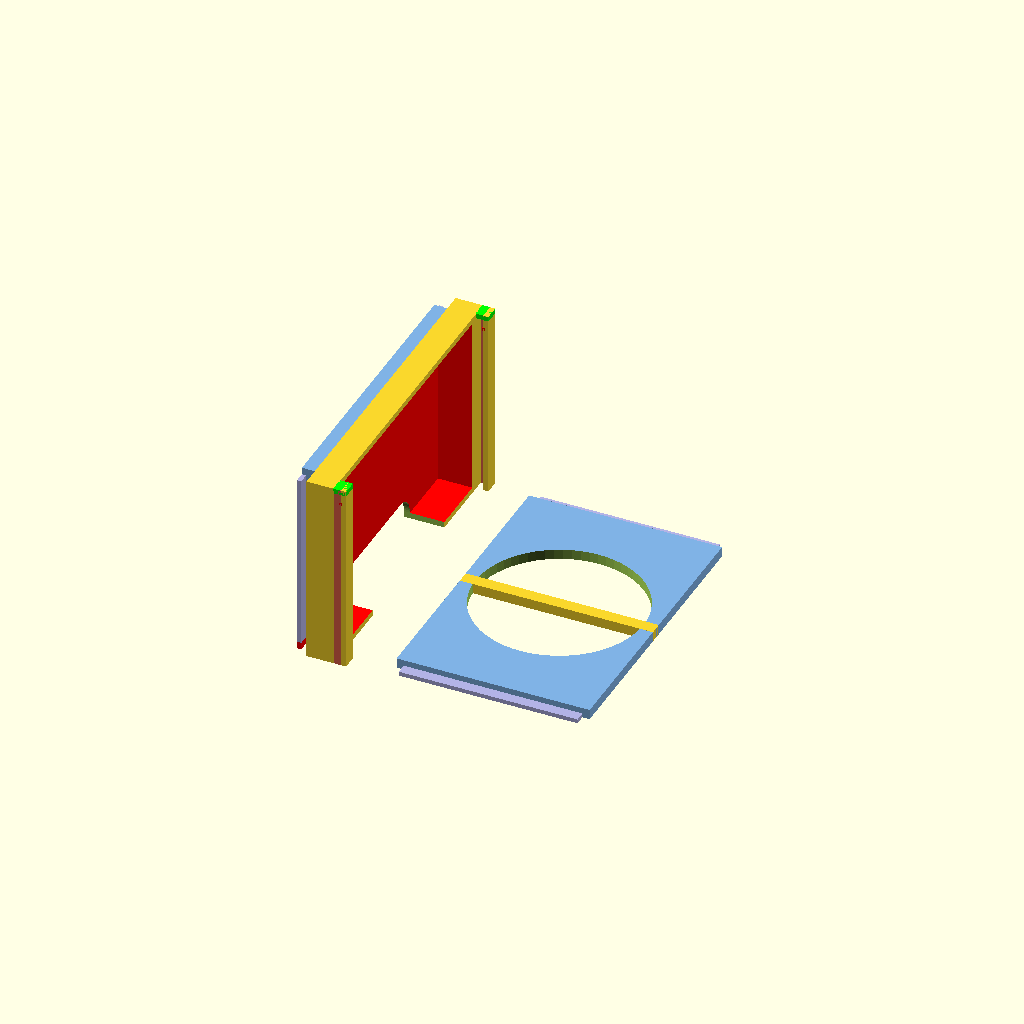
Cell 1 — every parameter at its default value.
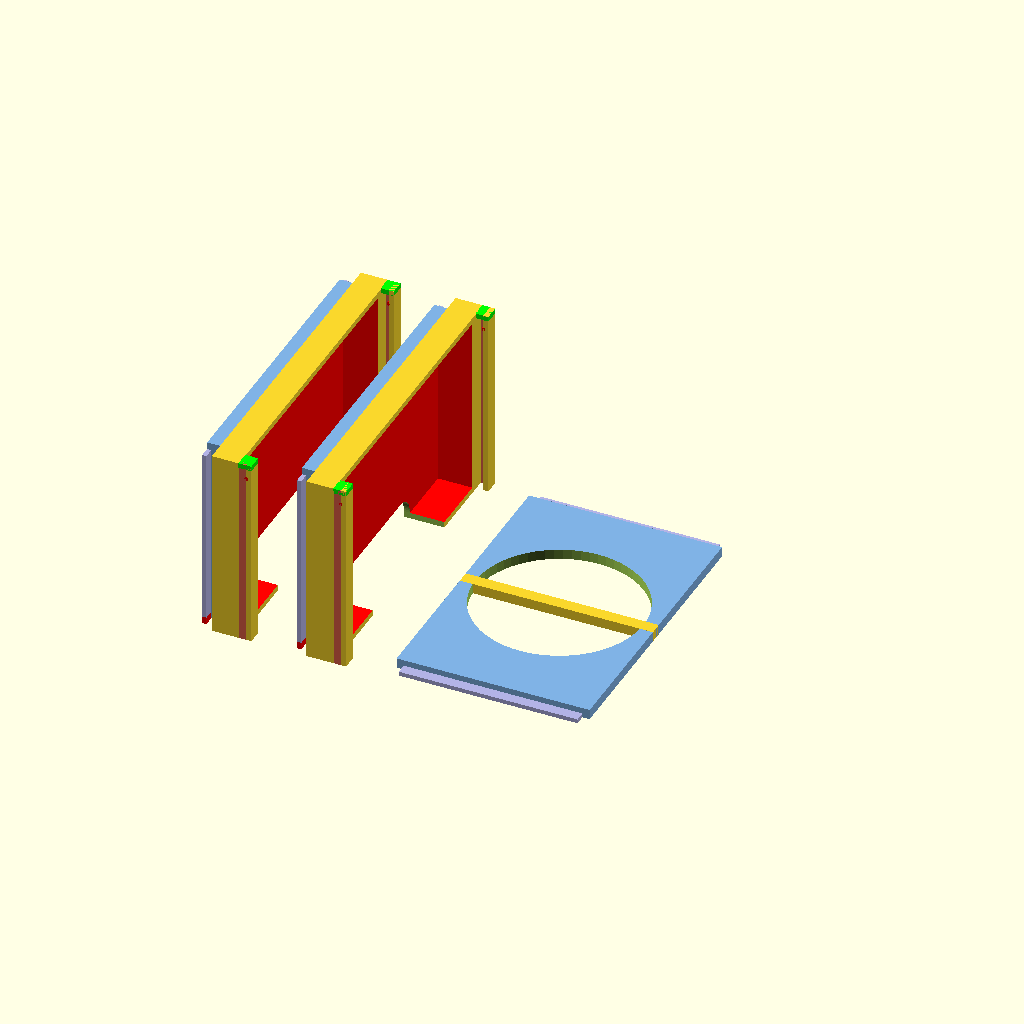
Cell 2 — numberOfHolders set to 2, the other parameters unchanged.
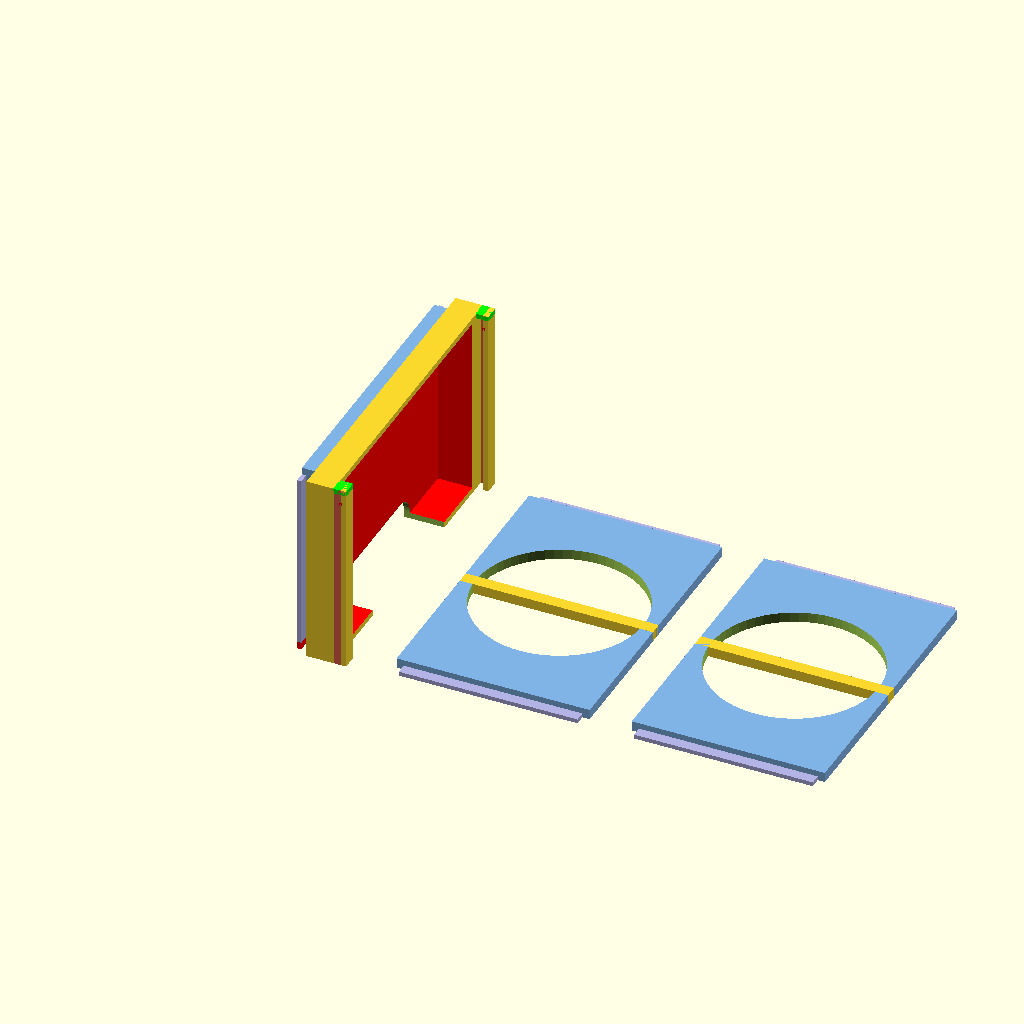
Cell 3: numberOfLids = 2 (everything else at default).
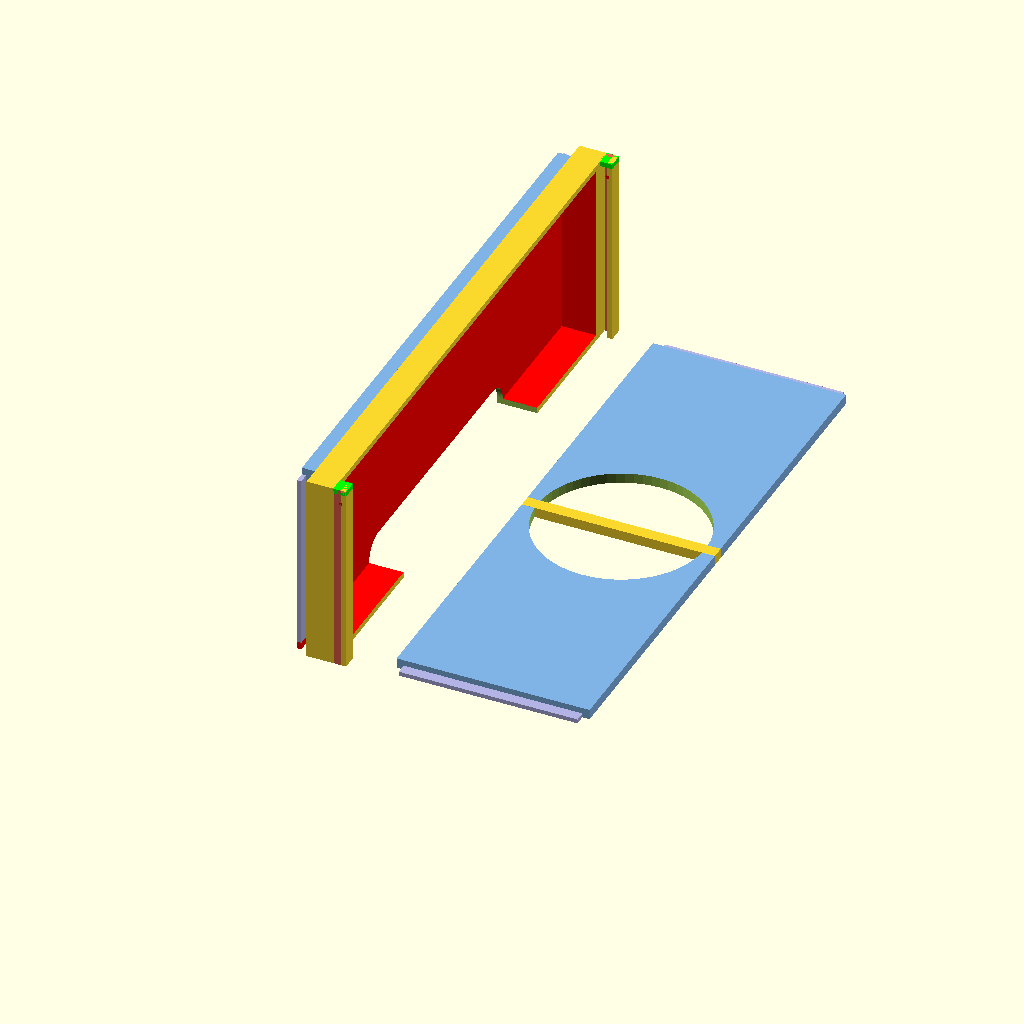
Cell 4 — cardY set to 126, the other parameters unchanged.
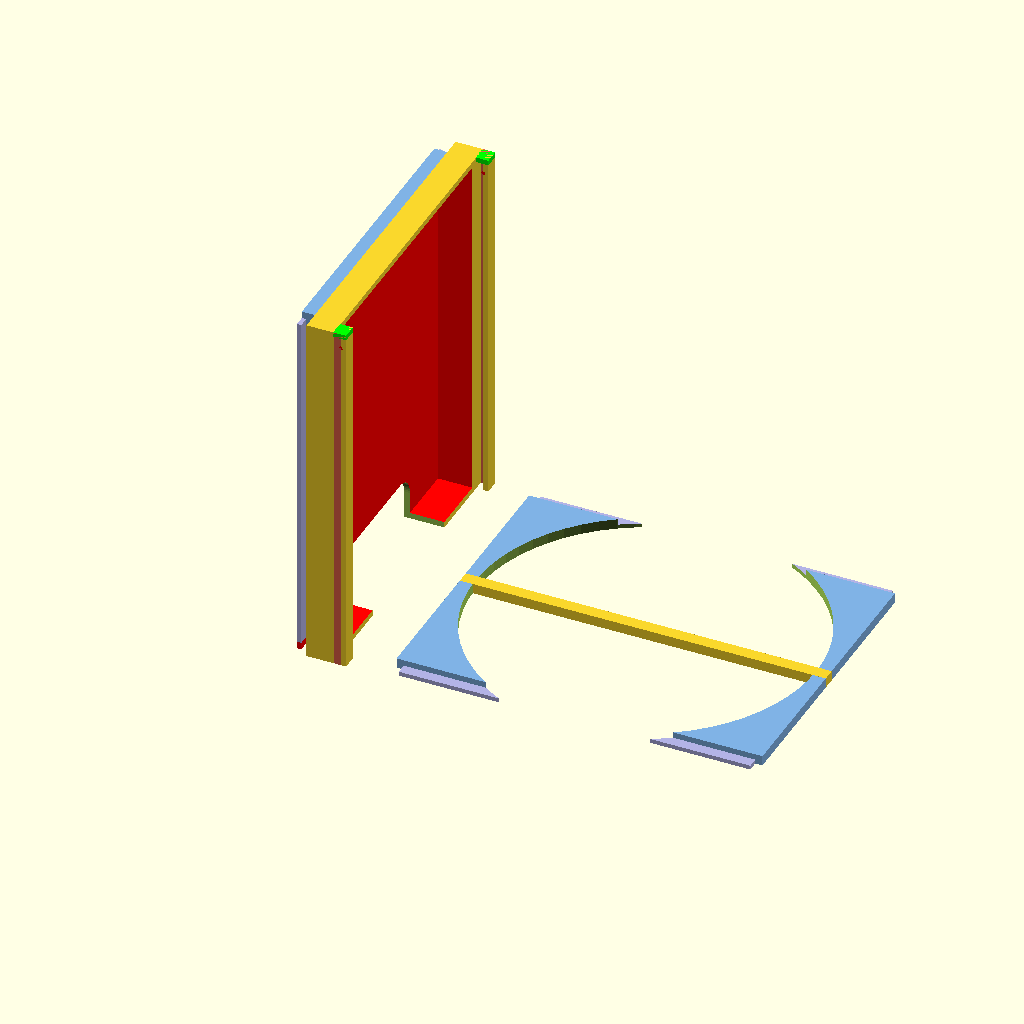
Cell 5 — cardX set to 82, the other parameters unchanged.
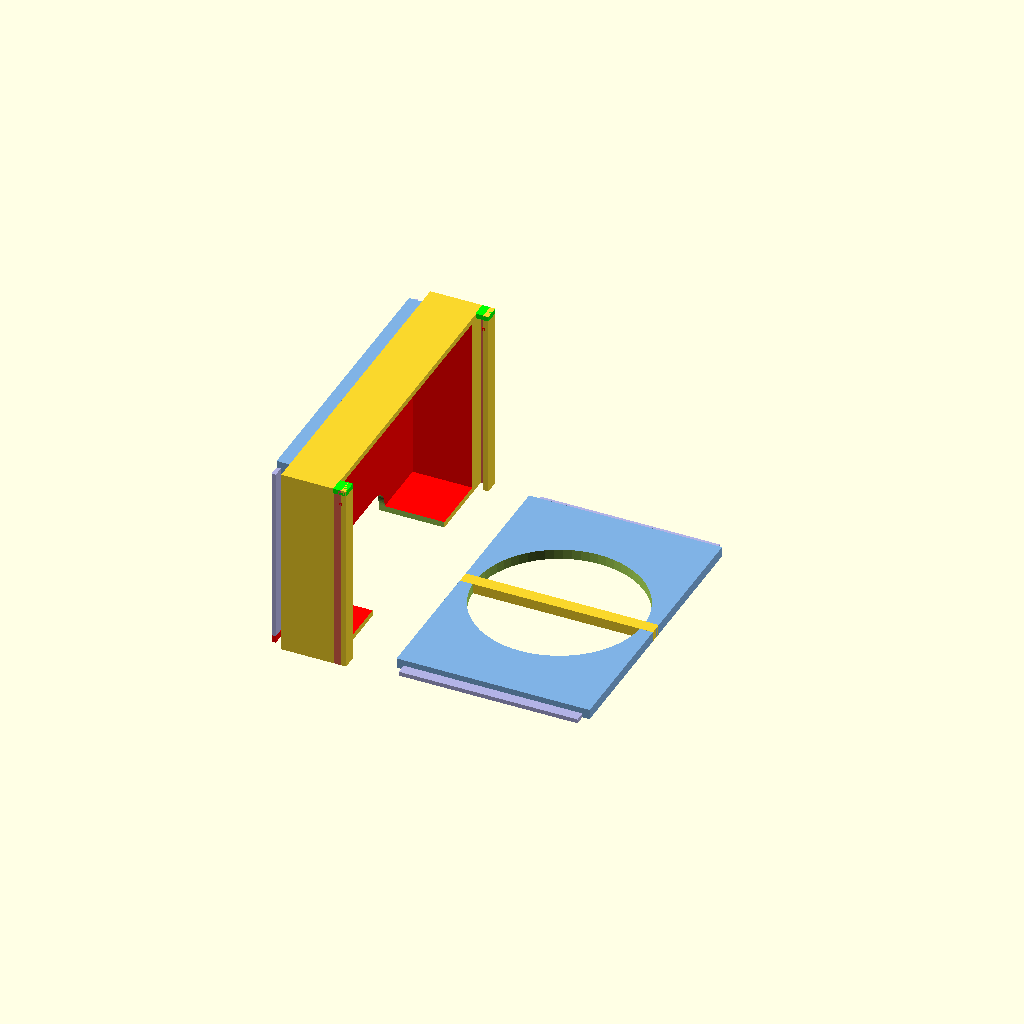
Cell 6: cardStackZ = 12 (everything else at default).
All cells are drawn from one camera (rotation 55°, 0°, 25°, orthographic, colour scheme Cornfield), so only the parameter changes between them.
OpenSCAD source file windows/system/library/openscad/1164_Customizable_Board_Game_Card_Storage.scad:
// [FL_INDEX: keywords="openscad, 3d_parametric, Customizable_Board_Game_Card_Storage, csg_solid" | COT="Parametric OpenSCAD design from 3DCodeverse"]
// Title: Customizable Board Game Card Storage

/*
 * Author:  Jean Philippe Neumann
 * License: Creative Commons Attribution-ShareAlike 3.0 Unported License
 *          see http://creativecommons.org/licenses/by-sa/3.0/
 * URL:     http://www.thingiverse.com/thing:94611
 */
 
// MakerBot customizer settings:
// preview[view:south east, tilt:top diagonal]

/*
 * parameters
 */

/* [primary parameters] */

// how many card holders to print
numberOfHolders = 1;
// how many lids to print
numberOfLids = 1;

// the length of your cards in mm
cardY = 63;
// the width of your cards in mm
cardX = 41;
// the height of the stack of cards you want to store in mm
cardStackZ = 6;

// The fudge factor allows fine tuning the distances between parts in the lock and key mechanisms of the holder. The right value is highly dependent on your printer. Is everything fitting too tight? Try increasing the factor by 0.1. Is everything fitting too loose? Try decreasing the factor by 0.1.
fudgeFactor = 0.5;

/* [secondary parameters] */

longWallStrength = 1.4;
shortWallStrength = 1.2;
bottomWallStrength = 1.4;

// thickness of the lower part of the lock mechanism
lowerLockY = 1.2;
// height of the lower part of the lock mechanism
lowerLockZ = 1.7;
// thickness of the upper part of the lock mechanism
upperLockY = 3.5;
// height of the upper part of the lock mechanism
upperLockZ = 1.2;
// how high is the part of the lid that slides in the locks rail
keyRailZLid = 1.0;
// how high is the part of the holders body that slides in the locks rail
keyRailZBody = 1.0;

// how thick the bit of plastic is that blocks the end of the lock's rail
stopBitStrength = 1.2;
// the "lock nub" is a tiny bump near the end of the lock's rail that makes other holders or lids snap in. This variable sets the size of that nub.
lockNubRadius = 0.45;
// position of the "lock nub"
lockNubDistanceToCorner = 3*stopBitStrength;

// how much extra space to leave around cards
spaceAroundCard = 1;
// how strong the lid's grip is
lidGripStrength = 3;
// how alrge the hole in the lid is
lidHoleRadius = (cardX + 2*spaceAroundCard + 2*longWallStrength)/2 - lidGripStrength;

// distance between objects on the print bed
printDistance = 10;

/* derived parameters */
/* [Hidden] */

release = 1;

// holder main body parameters
bodyX = cardX + 2*spaceAroundCard + 2*longWallStrength;
bodyY = cardY + 2*spaceAroundCard + 2*shortWallStrength + 2*upperLockY + 3*fudgeFactor;
bodyZ = cardStackZ + spaceAroundCard/2;

// lock, key and lid parameters
lockZ = lowerLockZ + upperLockZ;
keyZ = lowerLockZ + upperLockZ + fudgeFactor/3;
lidZ = lowerLockZ + upperLockZ - fudgeFactor;
keyRailX = bodyX - 2*stopBitStrength - 2*fudgeFactor;
keyRailY = upperLockY - lowerLockY + 0.7 - fudgeFactor;
keyMainY = cardY + 2*spaceAroundCard + 2*shortWallStrength;

// space around the card stack
cardSpaceX = cardX + 2*spaceAroundCard;
cardSpaceY = cardY + 2*spaceAroundCard;

// hole in the side of the holder
grabHoleX = longWallStrength + cardX/8;
grabHoleY = cardY * 1/2;

// misc 
holderZ = bodyZ + keyZ + lockZ;

/*
 * putting it all together
 */

if(numberOfHolders != 0) {
	for(i=[0:numberOfHolders-1]) {
		translate([-i*(printDistance + holderZ),0,0])
		
		if(release == 1) {
			translate([-holderZ, bodyY, 0])
			rotate([0,-90,180])
			holder();
		} else {
			translate([-bodyX, 0, 0])
			holder();
		}
	}
}

if(numberOfLids != 0) {
	for(i=[0:numberOfLids-1]) {
		translate([i*(printDistance + bodyX) + printDistance,0,0])
		lid();
	}
}

/*
 * modules
 */

module lid() {
	union() {
		difference() {
			key(bodyX, keyMainY, lidZ, keyRailX, keyRailY, keyRailZLid, true);
			
			translate([bodyX/2, bodyY/2, -1])
			cylinder(h=lidZ+2, r=lidHoleRadius, $fn=64);
		}
		translate([0, (bodyY-lidGripStrength)/2,0])
		cube([bodyX, lidGripStrength ,lidZ]);
	}
}

module key(mainX, mainY, mainZ, railX, railY, railZ, lidMode) {
	railPartY = 2*railY + mainY;
	
	translate([(bodyX-mainX)/2, (bodyY-mainY)/2,0])
	union() {
		color([0.5,0.7,0.9])
		cube([mainX, mainY, mainZ]);
		
		color([0.7,0.7,0.9])
		translate([(mainX-railX)/2,(mainY-railPartY)/2,0])
		cube([railX, railPartY, railZ]);
		
		if(lidMode == false) {
			color([1,0,0])
			translate([0, -(railPartY-mainY)/2, 0])
			cube([(mainX-railX)/2,railPartY,railZ]);
		}
	}
}

module holder() {
	difference() {
		union() {
			key(bodyX, keyMainY, keyZ, keyRailX, keyRailY, keyRailZBody, false);
			
			translate([0,0,keyZ])
			cube([bodyX, bodyY, bodyZ]);
			
			translate([0,0,bodyZ+keyZ])
			lock(bodyX, lowerLockY, lowerLockZ, upperLockY, upperLockZ);
		}
		cardSpace();
		grabHole();
	}
}

module cardSpace() {
	color([1,0,0])
	translate([(bodyX-cardSpaceX)/2,(bodyY-cardSpaceY)/2,bottomWallStrength])
	cube([cardSpaceX, cardSpaceY, bodyZ+keyZ+bottomWallStrength]);
}

module grabHole() {
	cylinderRadius = 5;
	cubeX = grabHoleX-cylinderRadius;
	cubeY = grabHoleY-cylinderRadius;
	posY = (bodyY-cubeY)/2;
	
	$fn=64;
	translate([0, posY, -1])
	minkowski() {
		cube([cubeX, cubeY, bodyZ+keyZ+2]);
		cylinder(r=cylinderRadius, h=1);
	}
}

module lock() {
	union() {
		lockPart();
		mirror([0,1,0]) {
			translate([0,-bodyY,0])
			lockPart();
		}
	}
}

module lockPart() {
	union() {
		// lower lock
		color([0.9,0.4,0.3])
		cube([bodyX, lowerLockY, lowerLockZ]);
		
		// upper lock
		// subtracting 0.01 because of strange holes in the generated STL file
		translate([0,0,lowerLockZ-0.01])
		cube([bodyX, upperLockY, upperLockZ]);
		
		// stop bit
		color([0,1,0])
		// extra large lock bit / translate -Z because of strange holes in the generated STL file
		translate([bodyX-stopBitStrength, 0, -0.2])
		cube([stopBitStrength, upperLockY, lockZ+0.2]);
		
		// safety nub
		color([1,0,0])
		translate([bodyX-lockNubDistanceToCorner, upperLockY, lowerLockZ])
		rotate([90,0,0])
		cylinder(r=lockNubRadius, h=upperLockY, $fn=16);
	}
}
Parameter table extracted from the source (name, type, default, range or options):
numberOfHolders: number, default 1
numberOfLids: number, default 1
cardY: number, default 63
cardX: number, default 41
cardStackZ: number, default 6
fudgeFactor: number, default 0.5
longWallStrength: number, default 1.4
shortWallStrength: number, default 1.2
bottomWallStrength: number, default 1.4
lowerLockY: number, default 1.2
lowerLockZ: number, default 1.7
upperLockY: number, default 3.5
upperLockZ: number, default 1.2
keyRailZLid: number, default 1
keyRailZBody: number, default 1
stopBitStrength: number, default 1.2
lockNubRadius: number, default 0.45
spaceAroundCard: number, default 1
lidGripStrength: number, default 3
printDistance: number, default 10
